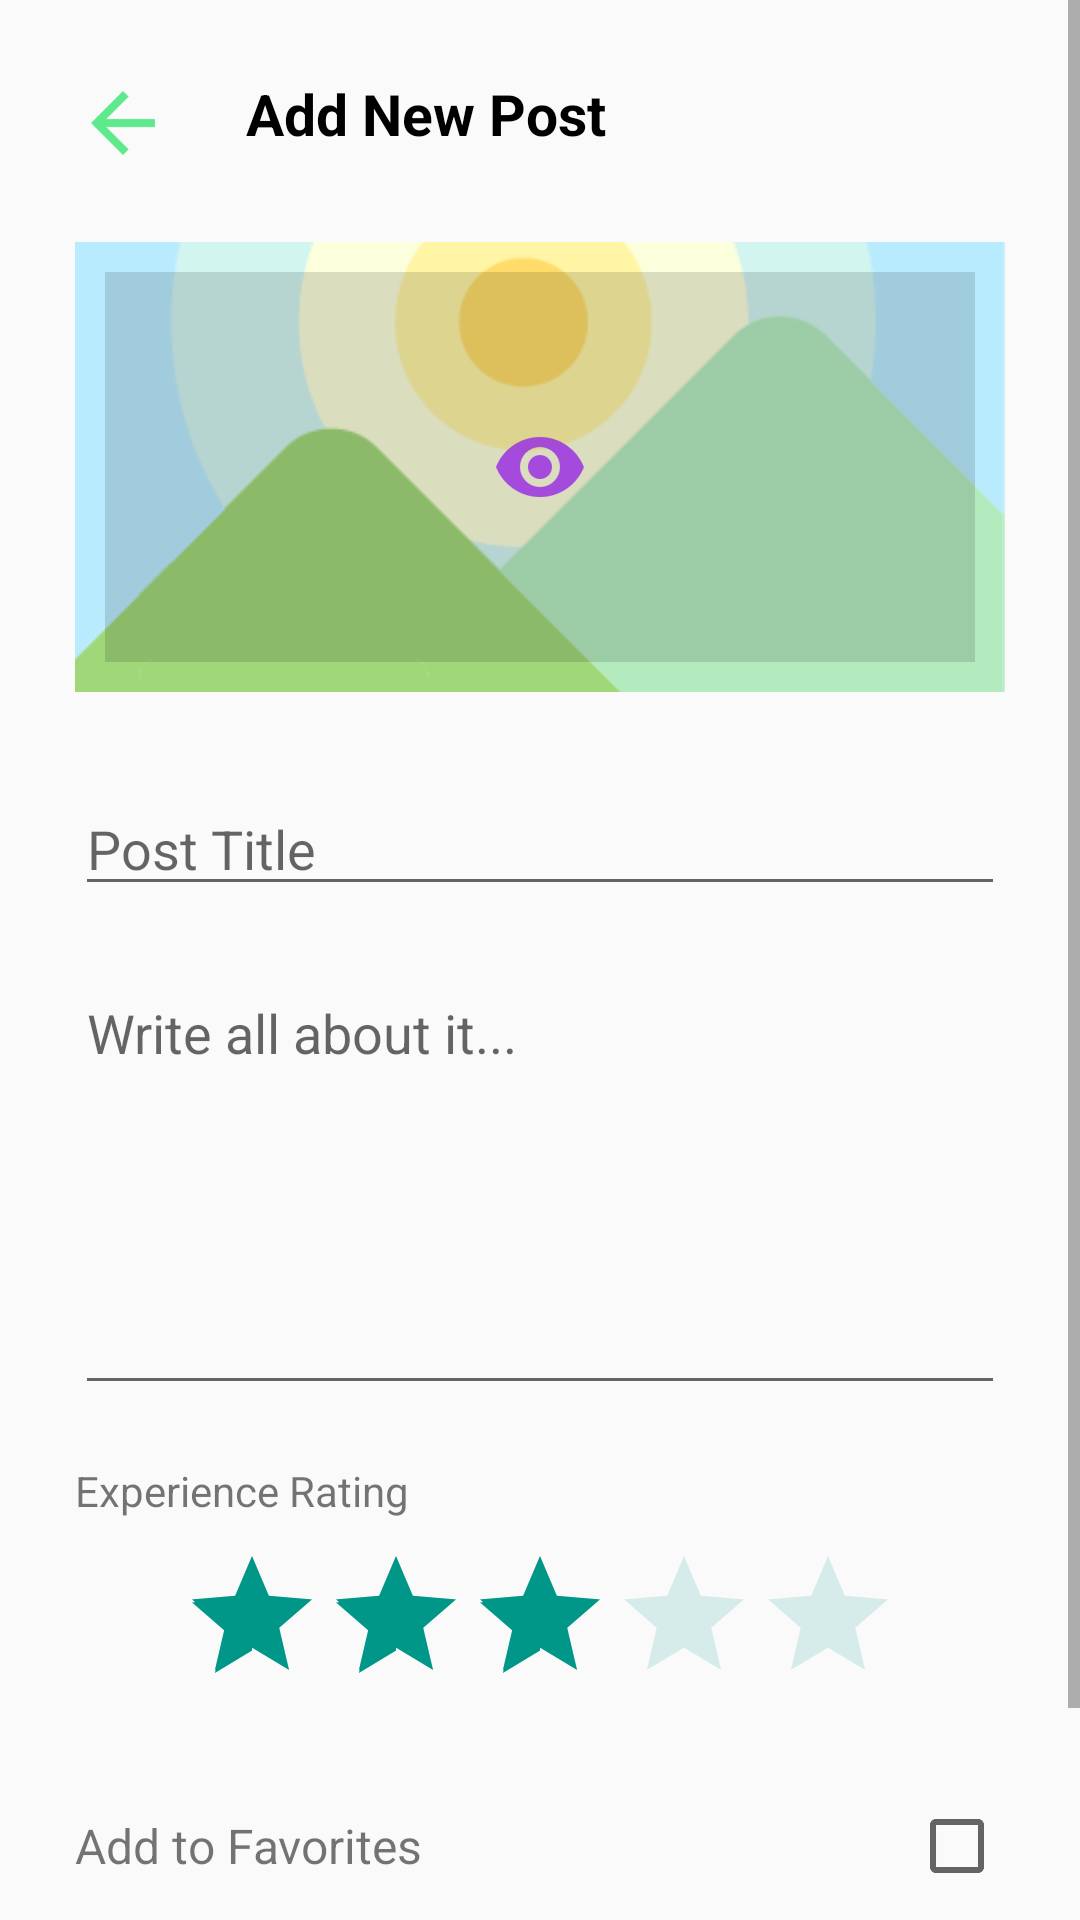

Write the Android layout XML for this screen, with the resource values it uses.
<!-- AndroidManifest.xml: application theme Theme.DesignDemo -->
<!-- res/layout/activity_add_post.xml -->
<?xml version="1.0" encoding="utf-8"?>
<ScrollView
    xmlns:android="http://schemas.android.com/apk/res/android"
    xmlns:app="http://schemas.android.com/apk/res-auto"
    xmlns:tools="http://schemas.android.com/tools"
    android:layout_width="match_parent"
    android:layout_height="match_parent"
    >
<LinearLayout
    android:layout_width="match_parent"
    android:layout_height="match_parent"
    tools:context="cloud.thecode.android.diaryvault.AddPost"
    android:orientation="vertical"
    android:padding="25dp">

    <LinearLayout
        android:layout_width="match_parent"
        android:layout_height="wrap_content"
        android:orientation="horizontal">

        <ImageButton
            android:id="@+id/back_button"
            android:layout_width="wrap_content"
            android:layout_height="wrap_content"
            android:layout_marginRight="25dp"
            android:src="@drawable/ic_back"
            android:background="#00FFFFFF"/>

        <TextView
            android:layout_width="match_parent"
            android:layout_height="wrap_content"
            android:text="Add New Post"
            android:textSize="19sp"
            android:textStyle="bold"
            android:textColor="#000000"
            android:layout_marginBottom="30dp"/>
    </LinearLayout>



    <RelativeLayout
        android:layout_width="match_parent"
        android:layout_height="150dp"
        android:layout_marginBottom="30dp"
        >

        <ImageView
            android:id="@+id/selected_image"
            android:layout_width="match_parent"
            android:layout_height="wrap_content"
            android:src="@drawable/background"
            android:adjustViewBounds="true"
            android:scaleType="centerCrop"/>

        <ImageButton
            android:id="@+id/select_image"
            android:layout_width="wrap_content"
            android:layout_height="wrap_content"
            android:layout_alignParentBottom="true"
            android:layout_alignParentTop="true"
            android:layout_alignParentRight="true"
            android:layout_alignParentLeft="true"
            android:background="#22000000"
            android:layout_margin="10dp"
            android:src="@drawable/ic_action_name"
            />

    </RelativeLayout>


    <EditText
        android:layout_width="match_parent"
        android:layout_height="wrap_content"
        android:id="@+id/title"
        android:hint="Post Title"
        android:inputType="text"
        android:layout_marginBottom="20dp"/>

    <EditText
        android:layout_width="match_parent"
        android:layout_height="wrap_content"
        android:id="@+id/description"
        android:hint="Write all about it..."
        android:inputType="textMultiLine"
        android:lines="20"
        android:minLines="6"
        android:gravity="top|left"
        android:scrollbars="vertical" />

    <TextView
        android:layout_width="match_parent"
        android:layout_height="wrap_content"
        android:text="Experience Rating"
        android:layout_marginTop="19dp"/>

    <TableRow
        android:id="@+id/tableRowDvcMgmt"
        android:layout_width="fill_parent"
        android:layout_height="wrap_content"
        android:padding="5sp" >


        <RelativeLayout
            android:layout_width="fill_parent"
            android:layout_height="wrap_content"
            android:orientation="vertical" >
            <RatingBar
                android:layout_width="wrap_content"
                android:layout_height="wrap_content"
                android:id="@+id/rating"
                android:numStars="5"
                android:stepSize="1.0"
                android:rating="3.0"
                android:layout_marginTop="7dp"
                android:theme="@style/CustomRatingBar"
                android:layout_centerVertical="true"
                android:layout_centerHorizontal="true"
                />
        </RelativeLayout>
    </TableRow>


    <RelativeLayout
        android:layout_width="match_parent"
        android:layout_height="wrap_content"
        android:orientation="horizontal"
        android:layout_marginTop="19dp"
        android:layout_gravity="center_horizontal">
        <TextView
            android:layout_width="match_parent"
            android:layout_height="wrap_content"
            android:text="Add to Favorites"
            android:gravity="center_vertical"
            android:layout_marginTop="5dp"
            android:textSize="16sp"/>

        <CheckBox
            android:layout_width="wrap_content"
            android:layout_height="wrap_content"
            android:layout_alignParentRight="true"
            android:id="@+id/favorite"

            />
    </RelativeLayout>

    <Button
        android:layout_width="match_parent"
        android:layout_height="wrap_content"
        android:id="@+id/add"
        style="@style/Widget.AppCompat.Button.Colored"
        android:text="ADD"
        android:layout_marginTop="15dp"
        />

</LinearLayout>
</ScrollView>
<!-- resources referenced by this layout -->
<resources>
  <!-- drawable background: png bitmap (drawable-nodpi, 8761 bytes) -->
  <!-- drawable ic_action_name: png bitmap (drawable-hdpi, 1057 bytes) -->
  <!-- drawable ic_back: png bitmap (drawable-hdpi, 348 bytes) -->
  <style name="CustomRatingBar" parent="Theme.AppCompat">
          <item name="colorControlNormal">#d994e2</item>
          <item name="colorControlActivated">#96008f</item>
      </style>
  <style name="Theme.DesignDemo" parent="Base.Theme.DesignDemo">
      </style>
  <style name="Base.Theme.DesignDemo" parent="Theme.AppCompat.DayNight.NoActionBar">
          <item name="colorPrimary">#673AB7</item>
          <item name="colorPrimaryDark">#512DA8</item>
          <item name="colorAccent">#FF4081</item>
      </style>
</resources>
